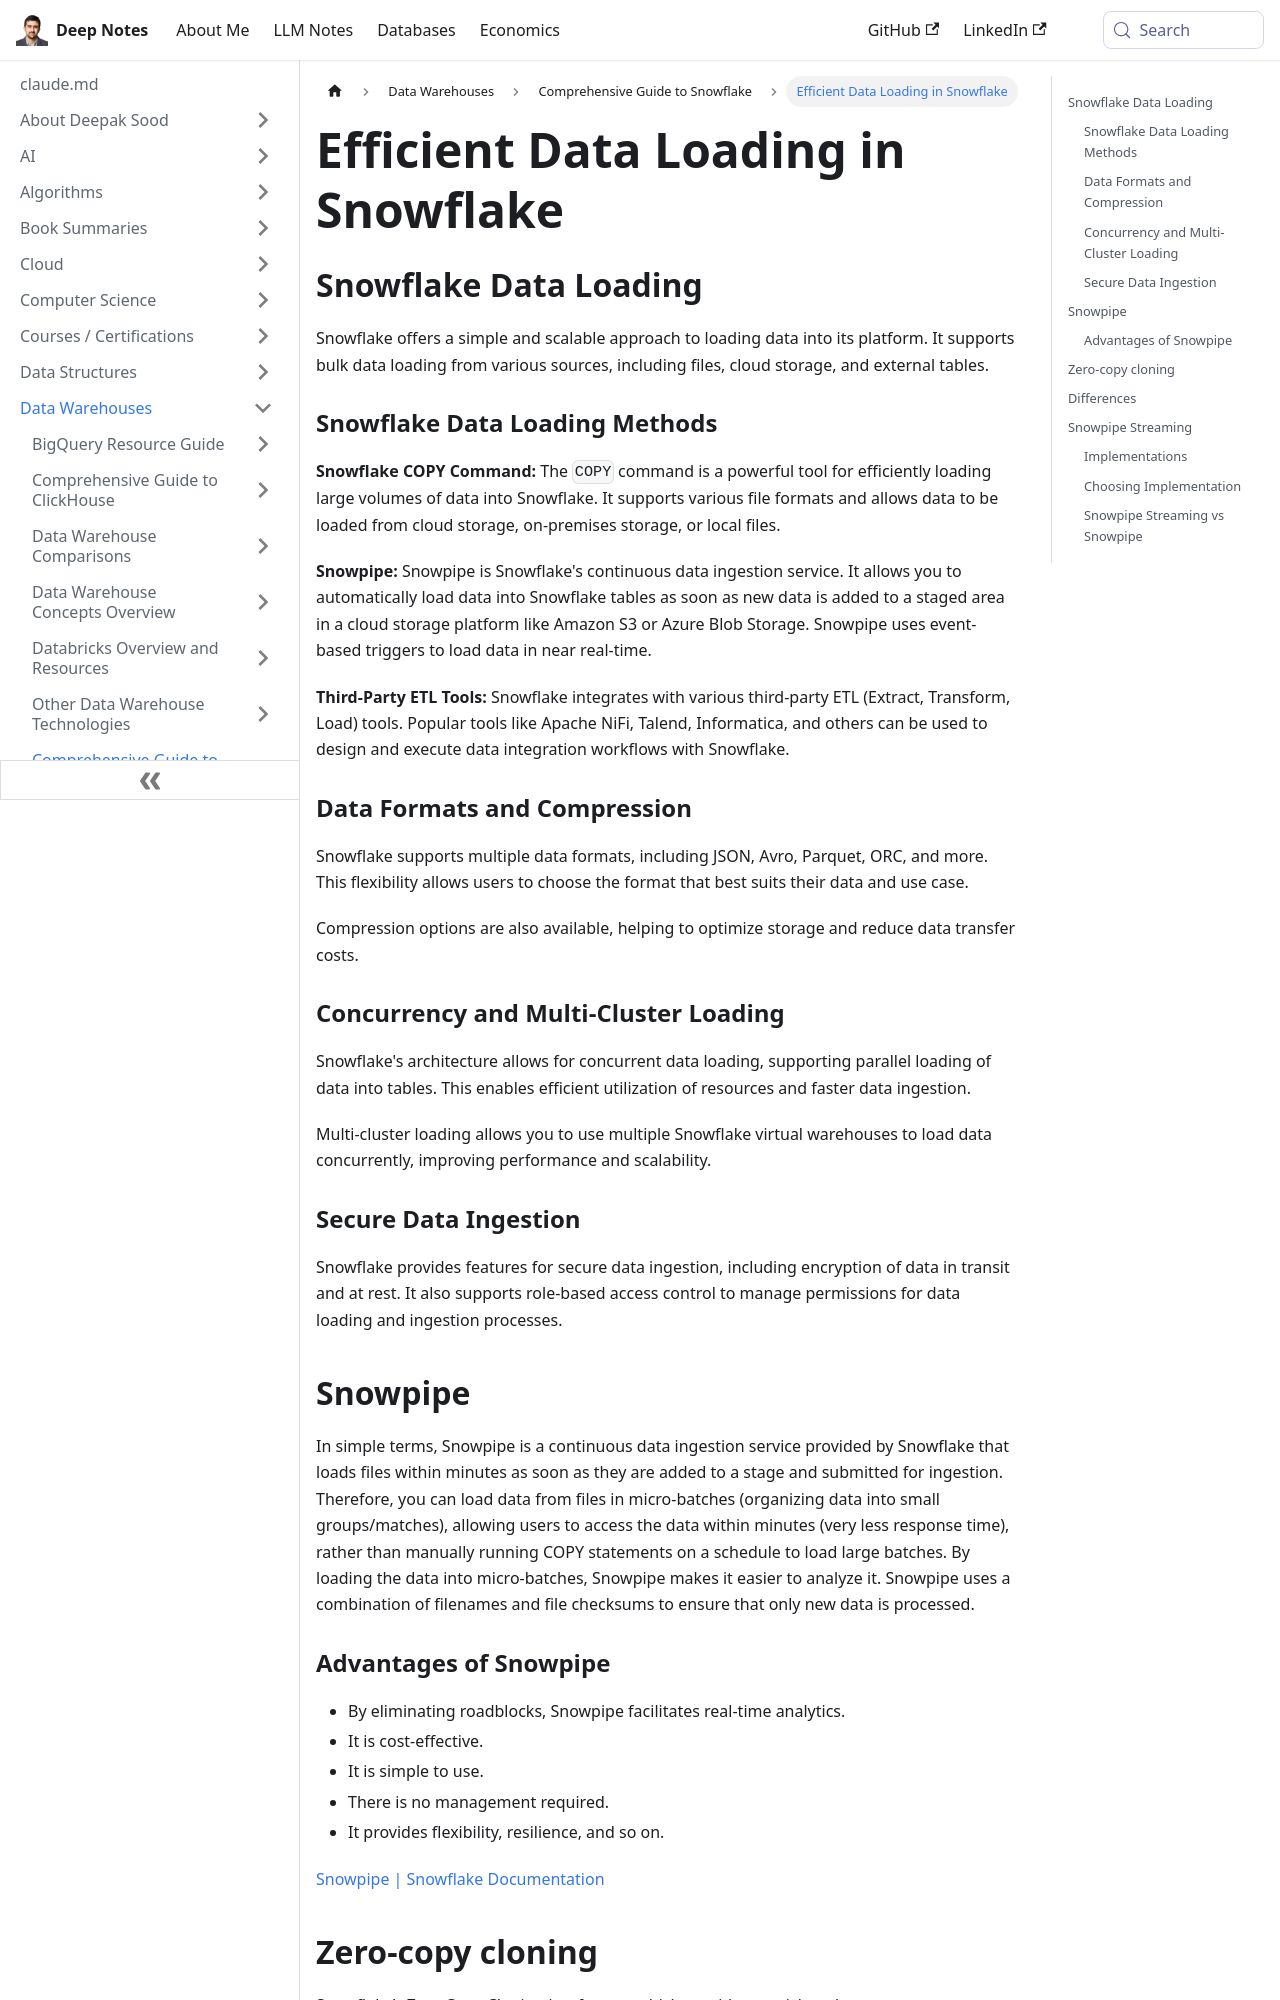

repository: deepaksood619/deepaksood619.github.io · page: data-warehouses/snowflake/ingestion/index.html · generator: docusaurus

# Data Ingestion / Loading

## Snowflake Data Loading

Snowflake offers a simple and scalable approach to loading data into its platform. It supports bulk data loading from various sources, including files, cloud storage, and external tables.

### Snowflake Data Loading Methods

**Snowflake COPY Command:** The `COPY` command is a powerful tool for efficiently loading large volumes of data into Snowflake. It supports various file formats and allows data to be loaded from cloud storage, on-premises storage, or local files.

**Snowpipe:** Snowpipe is Snowflake's continuous data ingestion service. It allows you to automatically load data into Snowflake tables as soon as new data is added to a staged area in a cloud storage platform like Amazon S3 or Azure Blob Storage. Snowpipe uses event-based triggers to load data in near real-time.

**Third-Party ETL Tools:** Snowflake integrates with various third-party ETL (Extract, Transform, Load) tools. Popular tools like Apache NiFi, Talend, Informatica, and others can be used to design and execute data integration workflows with Snowflake.
